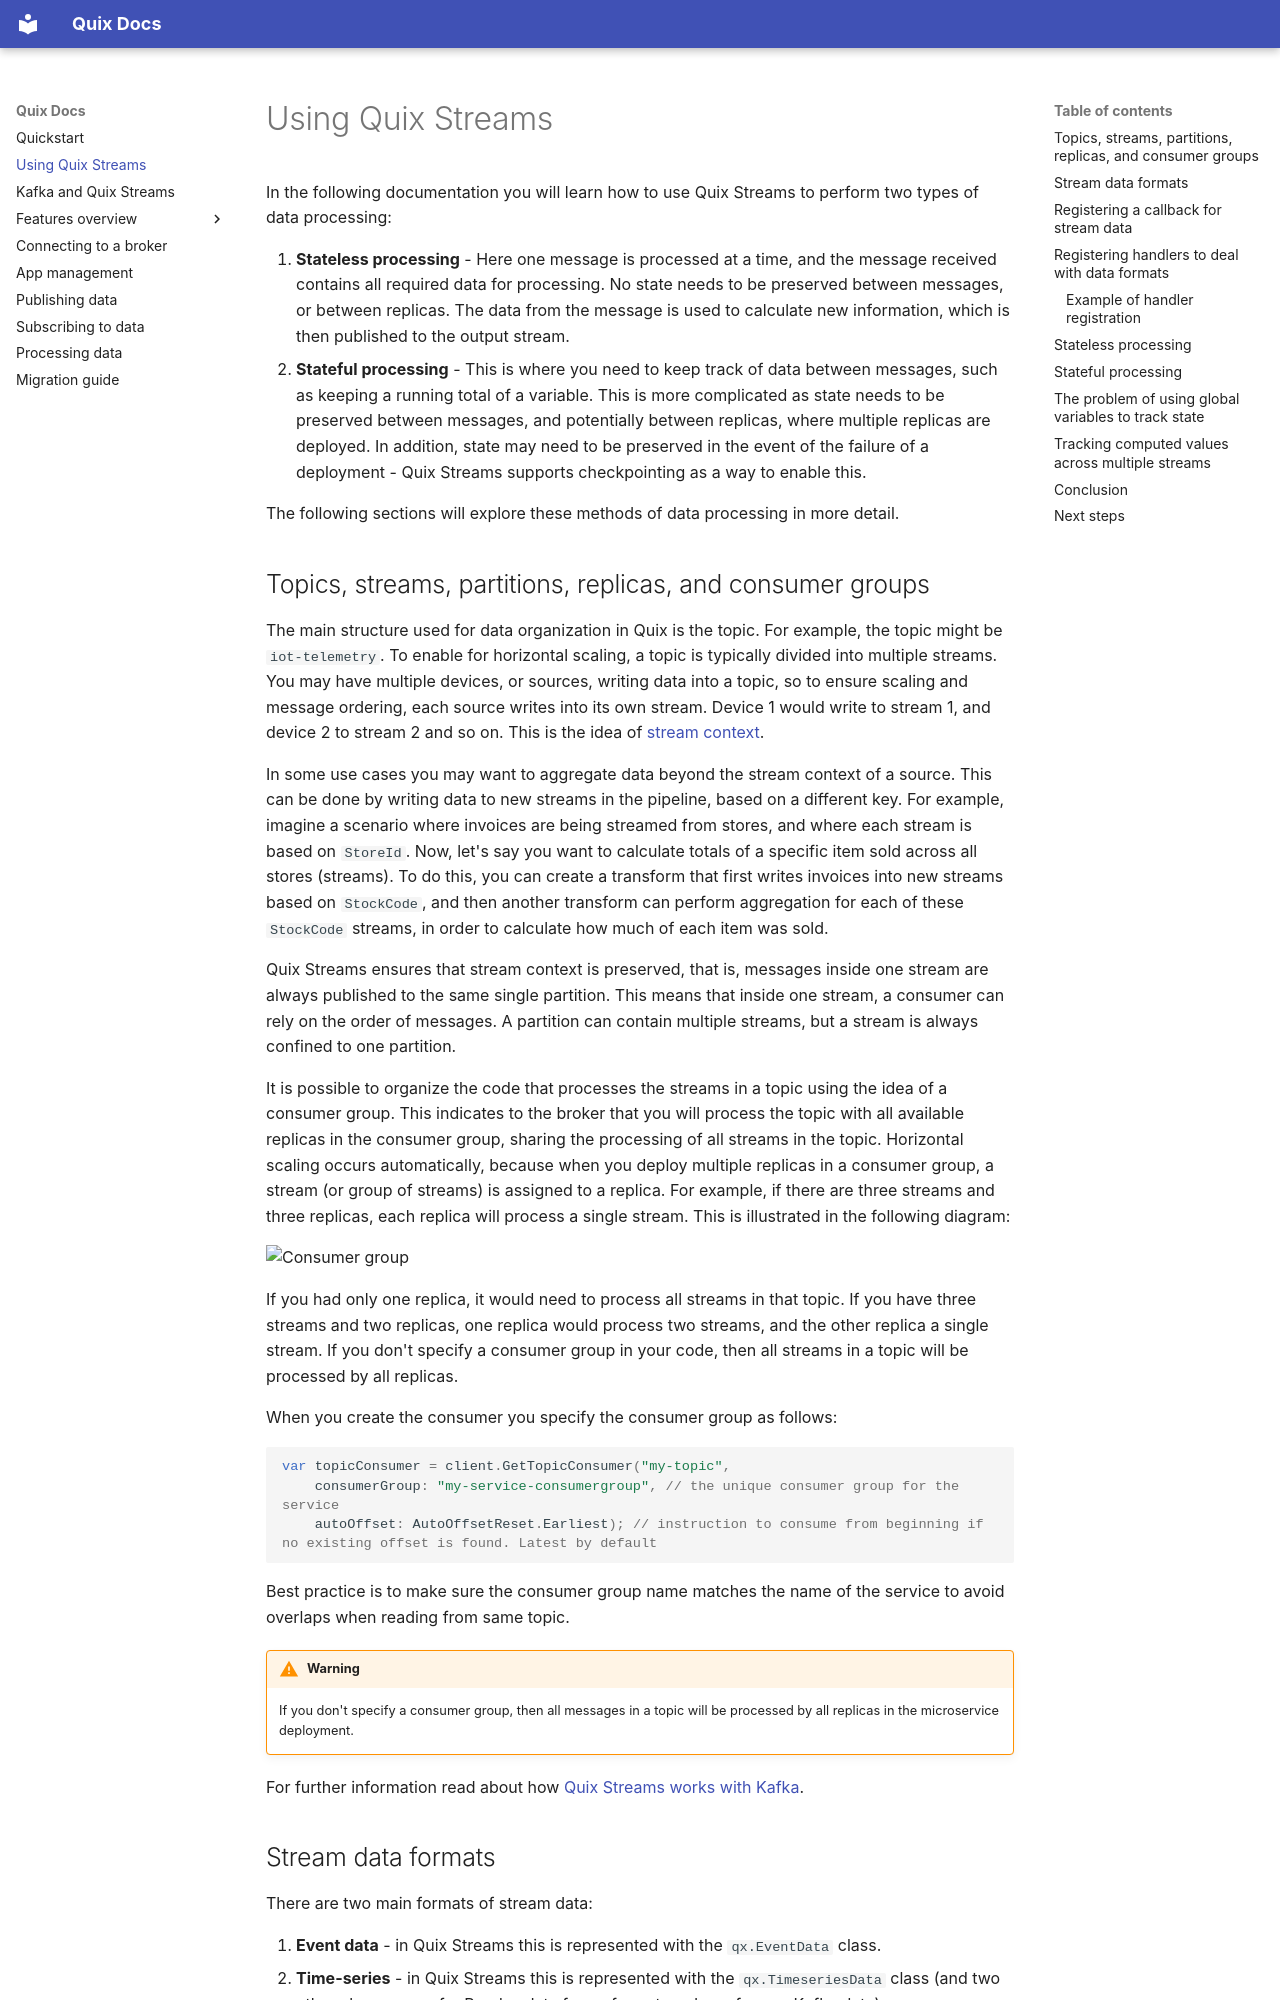

repository: quixio/quix-streams-dotnet · page: using/index.html · generator: mkdocs

# Using Quix Streams

In the following documentation you will learn how to use Quix Streams to perform two types of data processing:

1. **Stateless processing** - Here one message is processed at a time, and the message received contains all required data for processing. No state needs to be preserved between messages, or between replicas. The data from the message is used to calculate new information, which is then published to the output stream. 
2. **Stateful processing** - This is where you need to keep track of data between messages, such as keeping a running total of a variable. This is more complicated as state needs to be preserved between messages, and potentially between replicas, where multiple replicas are deployed. In addition, state may need to be preserved in the event of the failure of a deployment - Quix Streams supports checkpointing as a way to enable this.

The following sections will explore these methods of data processing in more detail.
